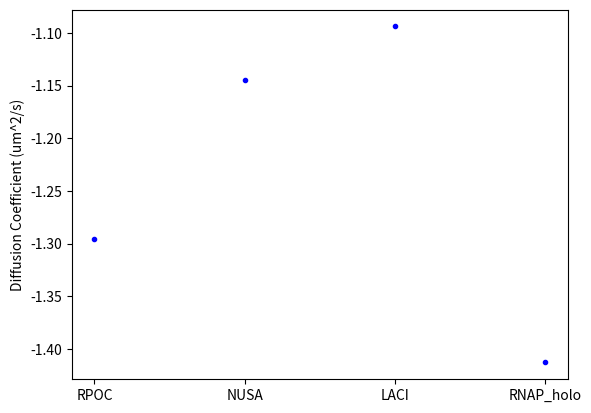

The script that saved this image:
import numpy as np 
import matplotlib.pyplot as plt
import os
import sys
import scipy as spy 


def mw_to_diff(mw,n,T = 310.15,micron = True):
	'''
	Documentation:
	Given the molecular weight, returns the diffusion coefficent assuming a spherical shape of the moleucle while its moving in solution

	From: A Novel Correlation for Protein Diffusion Coefficients Based on Molecular Weight and Radius of Gyration, He and Niemeyer, 2003, Biotechnol. Prog. 19, 544-548
	
	Parameters:
	-----------
	mw = molecular weight in g*mol^-1

	n = solution viscocity in c*P

	T = Temperature of the solution in K (default is 310.15K = 37C)

	micron = if True:
				 return diffusion coefficient value as um^2*s^-1 
			 if False:
			 	 return diffusion coefficient value as m^2*s^-1 


	Return:
	-------
	Diffusion Coefficient in m^2*s^-1 if mircon is False

	'''

	coeff = 8.34*(10**-12)
	under = n*(mw**(1./3.))

	dif_coeff = coeff*(T/under)

	if micron:
		return dif_coeff*(10**12)
	else:
		return dif_coeff



#RPOC mw 
#https://www.uniprot.org/uniprot/P0A8T7
mw_RPOC = 155160 #Dalton

#NUSA
#https://www.uniprot.org/uniprot/P0AFF6
mw_NUSA = 54871 #Dalton

#LACI
#https://www.uniprot.org/uniprot/P03023
mw_LACI = 38590 #Dalton
 
#RNAP holoenzyme 
#https://bionumbers.hms.harvard.edu/bionumber.aspx?id=111558&ver=1&trm=rna+polymerase&org=
mw_RNAP = 350000 #Dalton

#Viscocity of Ecoli in cP 
#Measuring the Viscosity of the Escherichia coli Plasma Membrane Using Molecular Rotors (Mika et al, 2016, Biophys J.)
vis_ecoli = 950 #cP

dif_RPOC = mw_to_diff(mw_RPOC,vis_ecoli)
dif_NUSA = mw_to_diff(mw_NUSA,vis_ecoli)
dif_LACI = mw_to_diff(mw_LACI,vis_ecoli)
dif_RNAP = mw_to_diff(mw_RNAP,vis_ecoli)

if __name__ == '__main__':
	plt.plot(['RPOC','NUSA','LACI','RNAP_holo'],np.log10(np.array([dif_RPOC,dif_NUSA,dif_LACI,dif_RNAP])),'b.')
	plt.ylabel("Diffusion Coefficient (um^2/s)")
	plt.show()





